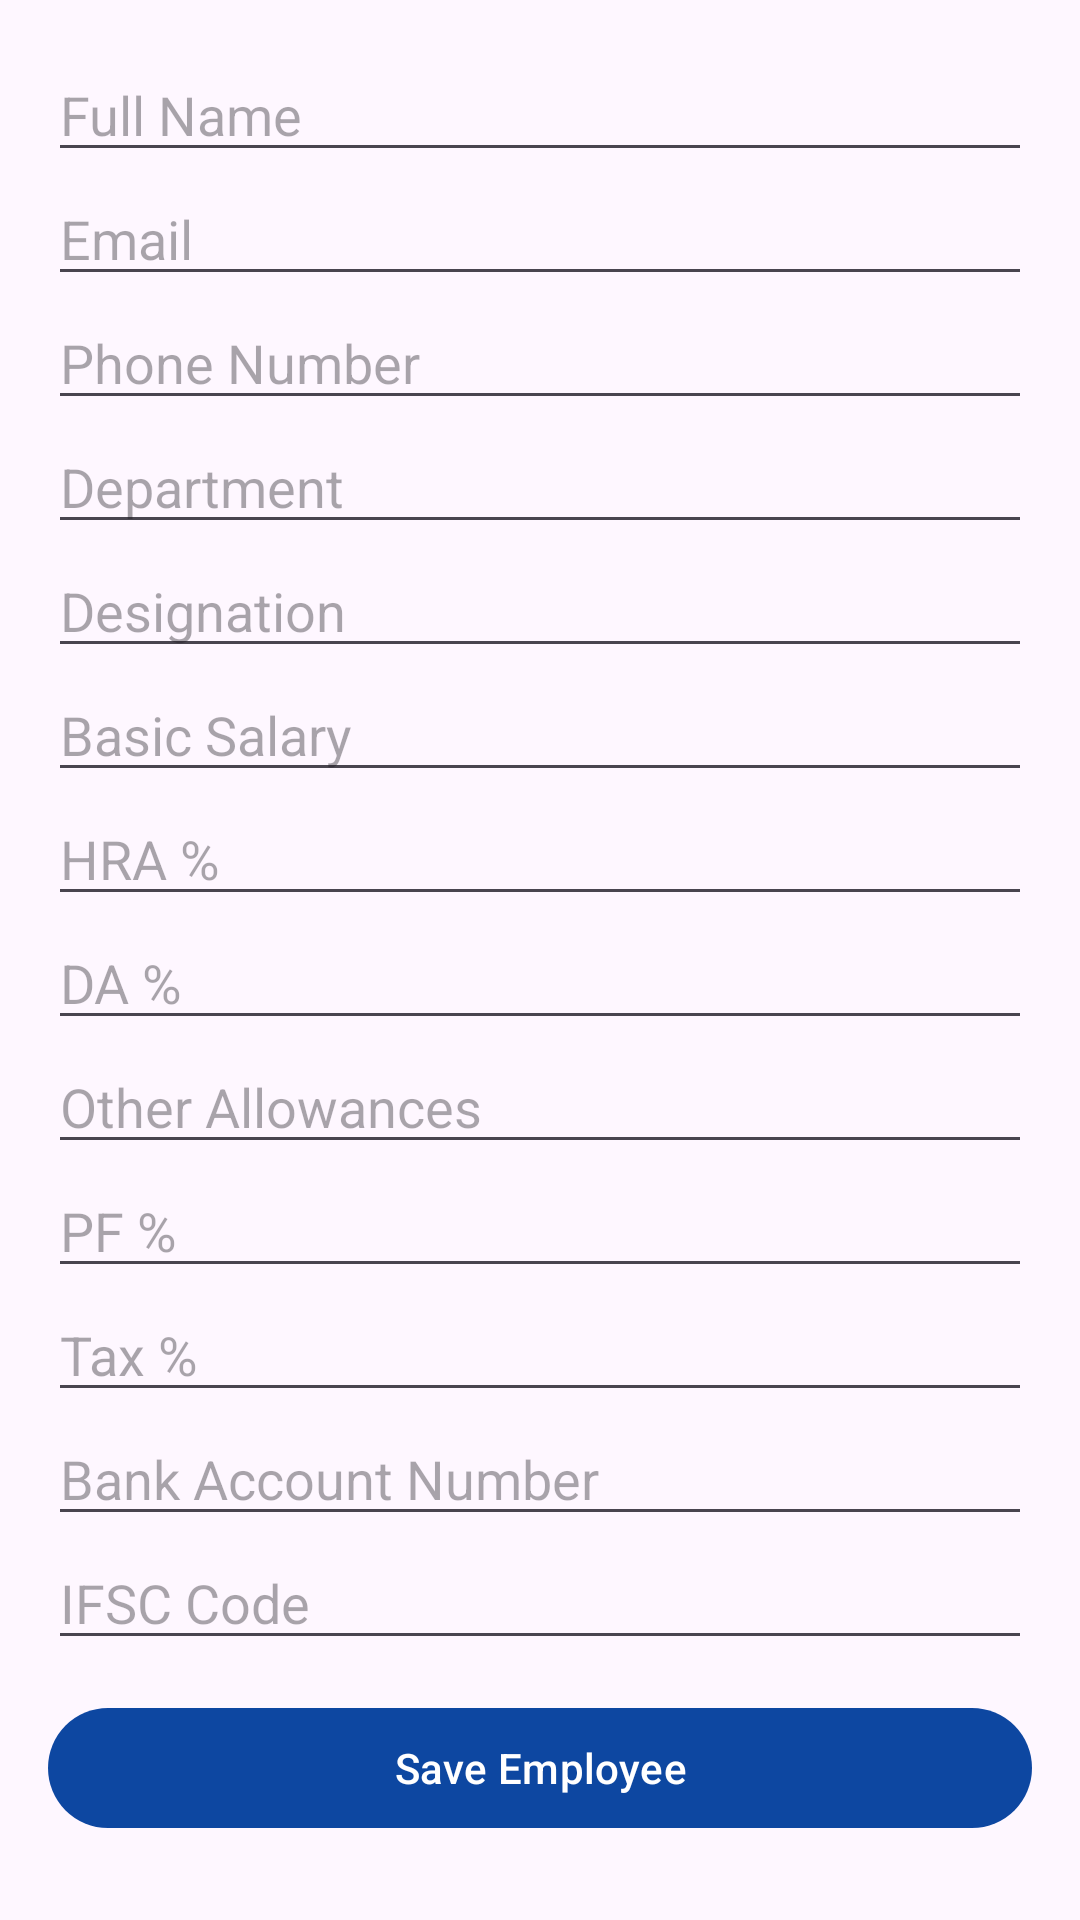

Here is an Android app screen rendered from its layout file. Give the layout XML and the strings, colors and styles it references.
<!-- AndroidManifest.xml: application theme Theme.Payroll -->
<!-- res/layout/activity_employee_form.xml -->
<?xml version="1.0" encoding="utf-8"?>
<ScrollView xmlns:android="http://schemas.android.com/apk/res/android"
    xmlns:app="http://schemas.android.com/apk/res-auto"
    android:layout_width="match_parent"
    android:layout_height="match_parent">

    <LinearLayout
        android:layout_width="match_parent"
        android:layout_height="wrap_content"
        android:orientation="vertical"
        android:padding="16dp">

        <EditText android:id="@+id/etFullName" android:layout_width="match_parent" android:layout_height="wrap_content" android:hint="@string/full_name"/>
        <EditText android:id="@+id/etEmail" android:layout_width="match_parent" android:layout_height="wrap_content" android:hint="@string/email"/>
        <EditText android:id="@+id/etPhone" android:layout_width="match_parent" android:layout_height="wrap_content" android:hint="@string/phone_number"/>
        <EditText android:id="@+id/etDepartment" android:layout_width="match_parent" android:layout_height="wrap_content" android:hint="@string/department"/>
        <EditText android:id="@+id/etDesignation" android:layout_width="match_parent" android:layout_height="wrap_content" android:hint="@string/designation"/>
        <EditText android:id="@+id/etBasicSalary" android:layout_width="match_parent" android:layout_height="wrap_content" android:hint="@string/basic_salary" android:inputType="numberDecimal"/>
        <EditText android:id="@+id/etHraPercent" android:layout_width="match_parent" android:layout_height="wrap_content" android:hint="@string/hra_percent" android:inputType="numberDecimal"/>
        <EditText android:id="@+id/etDaPercent" android:layout_width="match_parent" android:layout_height="wrap_content" android:hint="@string/da_percent" android:inputType="numberDecimal"/>
        <EditText android:id="@+id/etAllowances" android:layout_width="match_parent" android:layout_height="wrap_content" android:hint="@string/other_allowances" android:inputType="numberDecimal"/>
        <EditText android:id="@+id/etPfPercent" android:layout_width="match_parent" android:layout_height="wrap_content" android:hint="@string/pf_percent" android:inputType="numberDecimal"/>
        <EditText android:id="@+id/etTaxPercent" android:layout_width="match_parent" android:layout_height="wrap_content" android:hint="@string/tax_percent" android:inputType="numberDecimal"/>
        <EditText android:id="@+id/etBankAccount" android:layout_width="match_parent" android:layout_height="wrap_content" android:hint="@string/bank_account"/>
        <EditText android:id="@+id/etIfsc" android:layout_width="match_parent" android:layout_height="wrap_content" android:hint="@string/ifsc_code"/>

        <com.google.android.material.button.MaterialButton
            android:id="@+id/btnSaveEmployee"
            android:layout_width="match_parent"
            android:layout_height="wrap_content"
            android:layout_marginTop="12dp"
            android:text="@string/save_employee" />
    </LinearLayout>
</ScrollView>
<!-- resources referenced by this layout -->
<resources>
  <string name="bank_account">Bank Account Number</string>
  <string name="basic_salary">Basic Salary</string>
  <string name="da_percent">DA %</string>
  <string name="department">Department</string>
  <string name="designation">Designation</string>
  <string name="email">Email</string>
  <string name="full_name">Full Name</string>
  <string name="hra_percent">HRA %</string>
  <string name="ifsc_code">IFSC Code</string>
  <string name="other_allowances">Other Allowances</string>
  <string name="pf_percent">PF %</string>
  <string name="phone_number">Phone Number</string>
  <string name="save_employee">Save Employee</string>
  <string name="tax_percent">Tax %</string>
  <style name="Theme.Payroll" parent="Theme.Material3.DayNight.NoActionBar">
          <item name="colorPrimary">@color/blue_primary</item>
          <item name="colorSecondary">@color/teal_secondary</item>
      </style>
  <color name="blue_primary">#0D47A1</color>
  <color name="teal_secondary">#00695C</color>
</resources>
